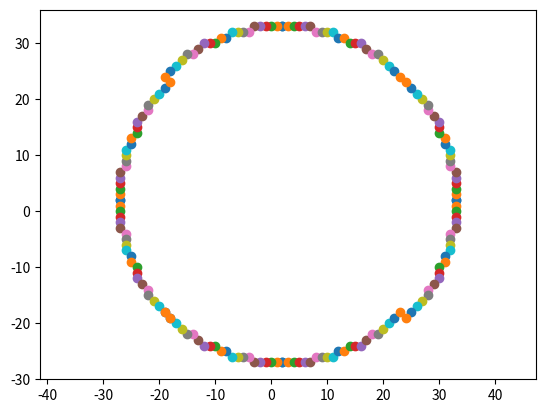

Recreate this plot in Python.
import matplotlib.pyplot as plt
import numpy as np

def FirstOctan(r):
    ret = []
    x = 0
    y = r
    p = 1 - r
    
    while x <= y:
        ret.append((x,y))
        x += 1
        if p < 0:
            p = p + 2 * x + 1
        else:
            y -= 1
            p = p + 2 * x - 2 * y + 1
    return ret

def DrawCircle(xc,yc,r):
    Octane = FirstOctan(r)
    for point in Octane:
        x = point[0] 
        y = point[1] 
        plt.scatter([ x+xc , y+yc , x+xc , -y+yc , -x+xc , y+yc , -x+xc , -y+yc ] , [ y+yc , x+xc , -y+yc , x+xc , y+yc , -x+xc , -y+yc , -x+xc ])

    plt.axis('equal')
    print(Octane)
    plt.show()
    
    
if __name__ == "__main__":
    DrawCircle(2,3,30)